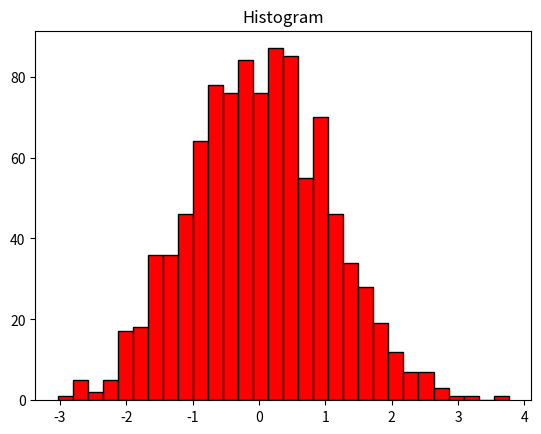

This chart was generated by the following Python code:
import matplotlib.pyplot as plt
import numpy as np
import pandas as pd
data= np.random.randn(1000)
plt.hist(data, bins=30, color='red', edgecolor='black')
plt.title("Histogram")
plt.show()